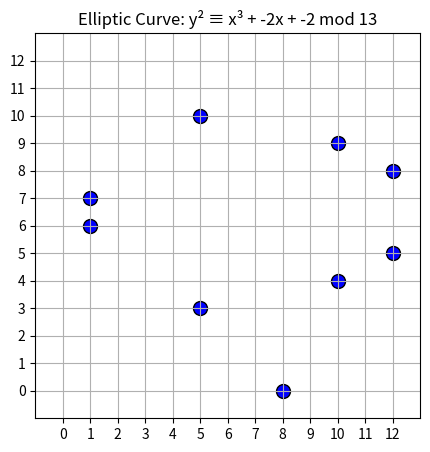
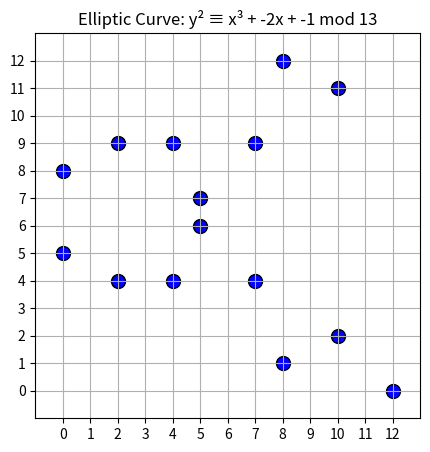
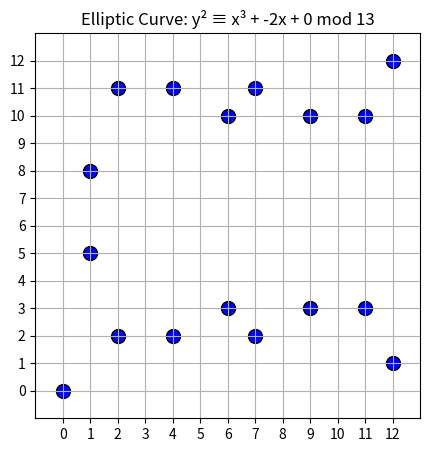
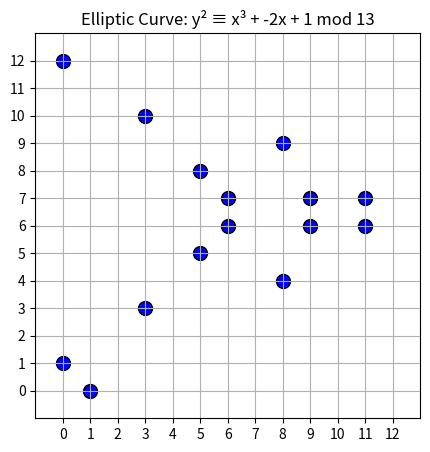
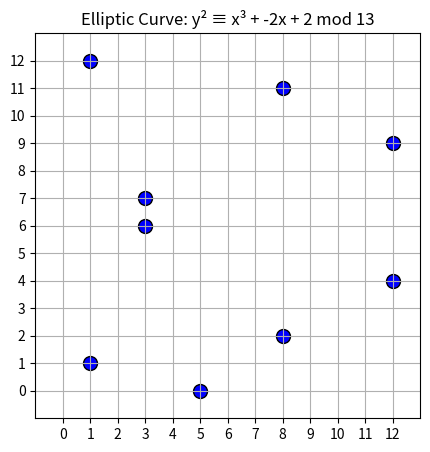
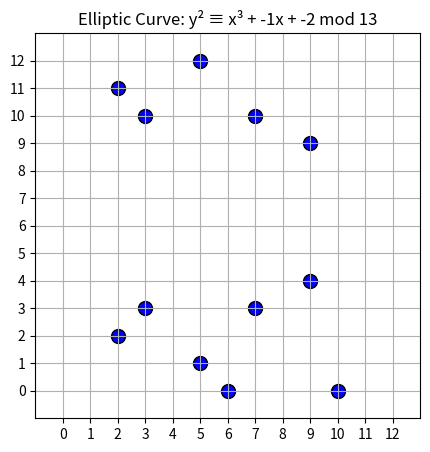
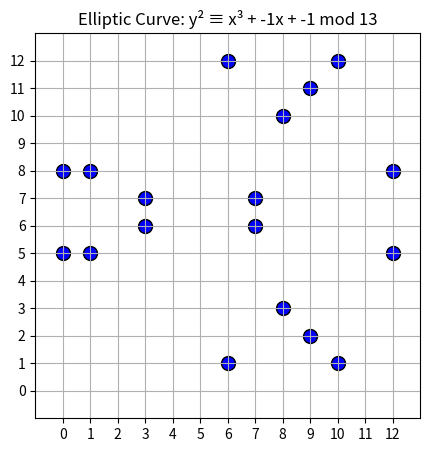
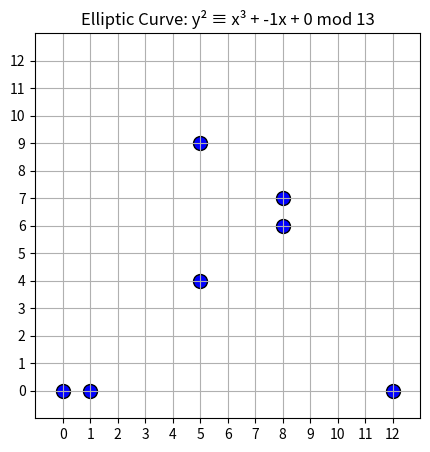
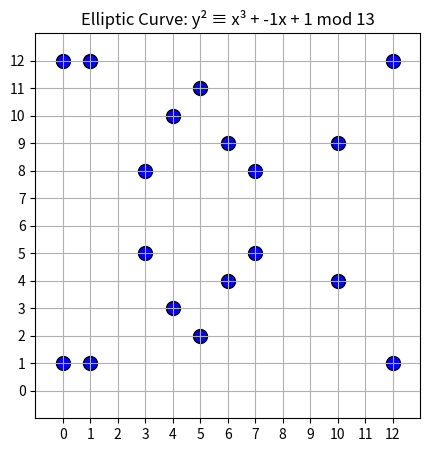
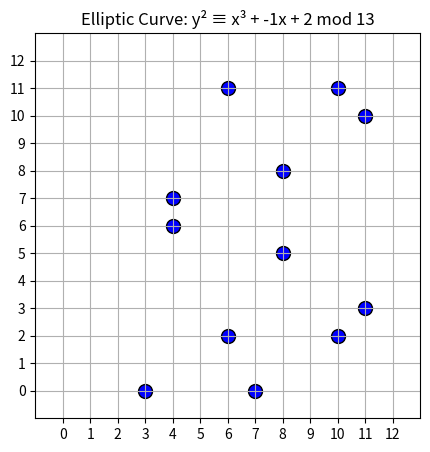
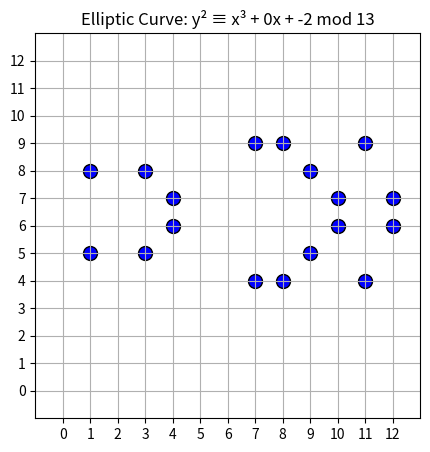
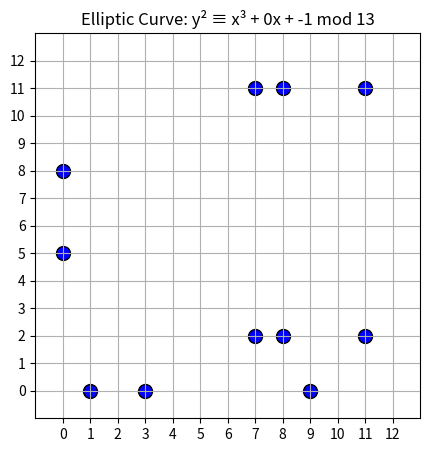
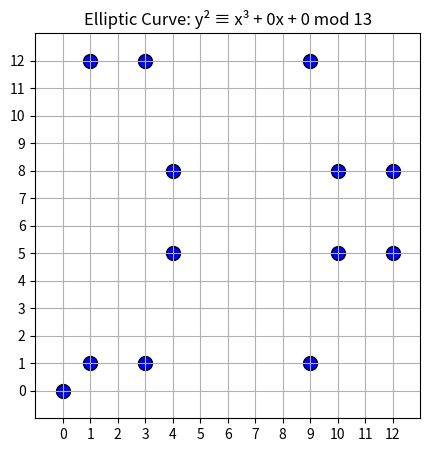
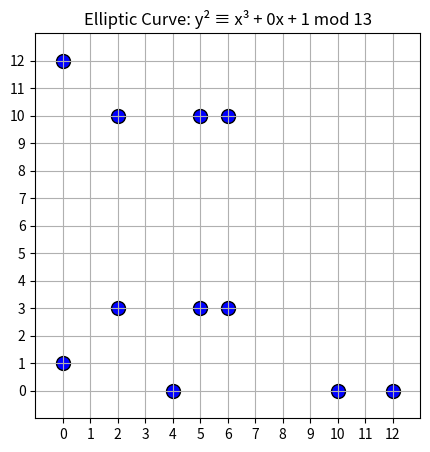
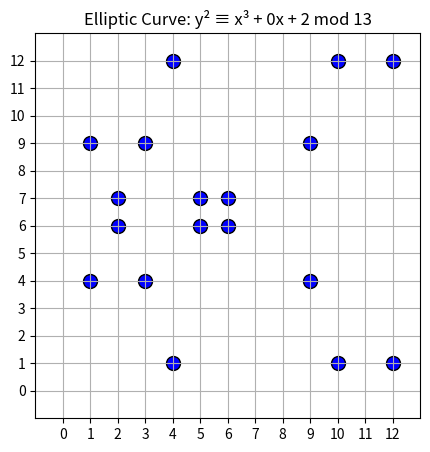
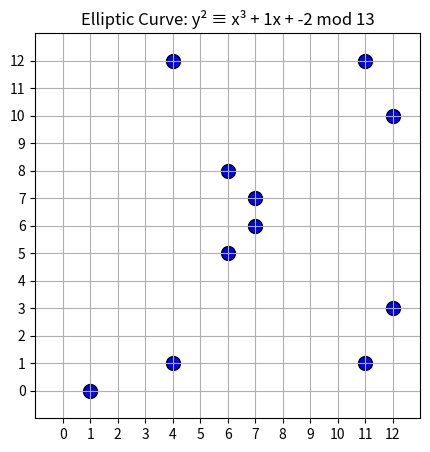

These charts were generated, in order, by the following Python code:
import matplotlib.pyplot as plt

# 有限体の素数
p = 13


# 楕円曲線の右辺： y^2 ≡ x^3 + ax + b mod p
def elliptic_curve(x, a, b, p):
    return (x**3 + a * x + b) % p


# 有効な (x, y) を探す
def find_valid_points(a, b, p):
    points = []
    for x in range(p):
        y_squared = elliptic_curve(x, a, b, p)
        for y in range(p):
            if (y * y) % p == y_squared:
                points.append((x, y))
    return points


# 可視化する関数
def plot_points(points, a, b, p):
    if not points:
        print(f"a={a}, b={b} の楕円曲線に有効な点はありません")
        return

    x_vals, y_vals = zip(*points)

    plt.figure(figsize=(5, 5))
    plt.scatter(x_vals, y_vals, c="blue", s=100, edgecolors="black")

    plt.title(f"Elliptic Curve: y² ≡ x³ + {a}x + {b} mod {p}")
    plt.grid(True)
    plt.xticks(range(p))
    plt.yticks(range(p))
    plt.xlim(-1, p)
    plt.ylim(-1, p)
    plt.gca().set_aspect("equal", adjustable="box")
    plt.show()


# 探索対象の a, b
a_values = range(-2, 3)
b_values = range(-2, 3)

# すべての a, b に対してプロット（1つずつ）
for a in a_values:
    for b in b_values:
        points = find_valid_points(a, b, p)
        print(f"a={a}, b={b} → Points: {points}")
        plot_points(points, a, b, p)
